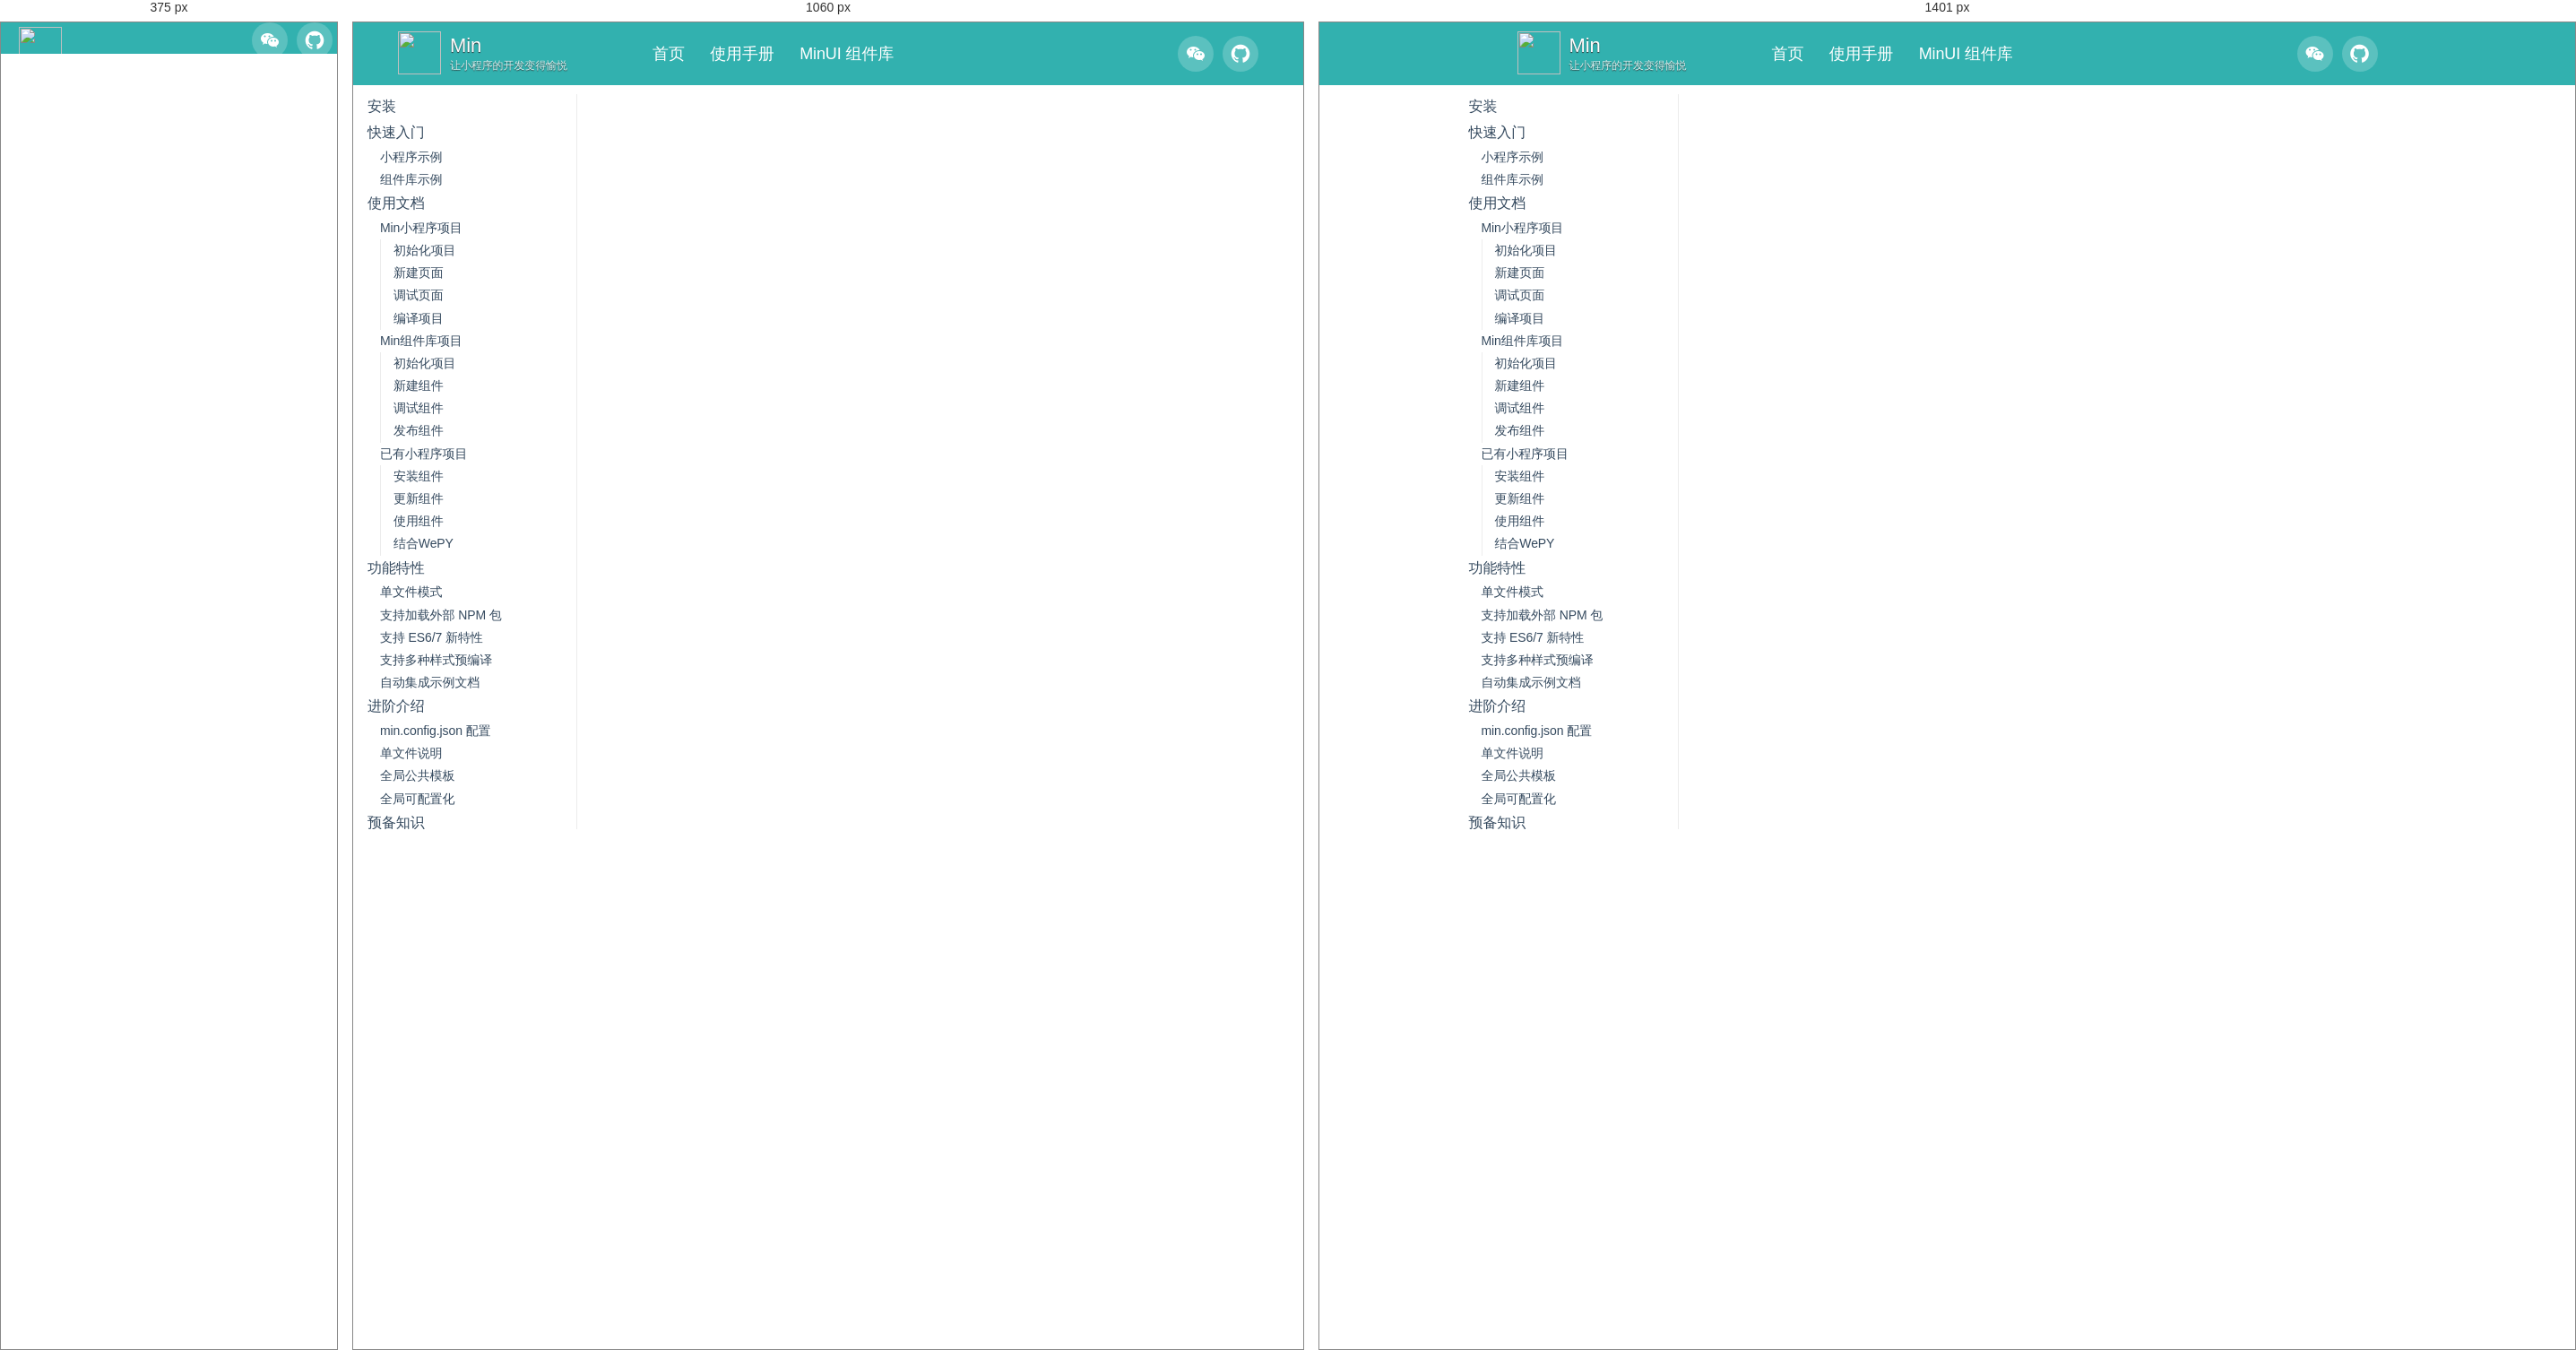
Rendered at 375 px, 1060 px and 1401 px, left to right.

<!-- file: index.html -->
<!DOCTYPE html>
<html lang="zh_CN">
<head>
    <meta charset="utf-8">
    <meta http-equiv="X-UA-Compatible" content="IE=edge">
    <meta name="description" content="Min 一套完整的小程序组件化解决方案" />
    <meta name="keywords" content=",蘑菇街前端团队,Min,蘑菇街Min,蘑菇街前端,min,组件化,小程序,小程序组件化,小程序组件化解决方案" />
    <link rel="shortcut icon" href="/static/images/favicon.ico"/>
    <title>Min : </title>
    <meta name="description" content="Min 一套完整的小程序组件化解决方案">
    <meta name="author" content="min-team">

    <!-- Enable responsive viewport -->
    <meta name="viewport" content="width=device-width, initial-scale=1.0">

    <link rel="stylesheet" href="/static/css/common.css">
    <!-- Custom styles -->
    <link href="/static/css/page.css" rel="stylesheet" type="text/css" media="all">
    <link href="/static/css/github.css" rel="stylesheet" type="text/css" media="all">
    <link href="/static/css/perfect-scrollbar.min.css" rel="stylesheet">

    <!-- HTML5 Shim and Respond.js IE8 support of HTML5 elements and media queries -->
    <!-- WARNING: Respond.js doesn't work if you view the page via file:// -->
    <!--[if lt IE 9]>
    <script src="/static/js/html5shiv.js"></script>
    <script src="/static/js/respond.min.js"></script>
    <![endif]-->

    <script src="/static/js/jquery.min.js"></script>
    <script type="text/javascript" src="/static/js/jquery.cookie.js"></script>
    <script src="/static/js/scrollspy.js"></script>
</head>

<body>

<div class="header-wrap">
    <header>
        <div class="logo-wrap">
            <a href="/index.html" class="logo">
                <img src="/static/images/logo.png" class="logo-img"/>
                <div class="logo-text">
                    <span class="logo-text--title">Min</span>
                    <span class="logo-text--desc">让小程序的开发变得愉悦</span>
                </div>
            </a>
            <a class="fa toggle"></a>
        </div>
        <nav>
            <div class="nav-left">
                <a href="/index.html" class="nav-link  is-active">首页</a>
                <a href="/docs/install/index.html" class="nav-link  is-active">使用手册</a>
                <a href="/docs/minui/index.html" class="nav-link">MinUI 组件库</a>
            </div>

            <div class="nav-right">
                <a href="https://github.com/meili/min-cli"><i class="icon icon-wechat"></i></a>
                <a href="https://github.com/meili/min-cli"><i class="icon icon-github"></i></a>
                <div class="code-wechat"><img src="https://s10.mogucdn.com/mlcdn/c45406/171214_461864fllj12114eg6eg2ef68ge6e_752x974.jpg" /></div>
            </div>
        </nav>
    </header>
</div>
<script type="text/javascript" src="/min/static/js/jquery.min.js"></script>
<script language="javascript">
    $(document).ready(function(){

        $('.icon-wechat').mouseover( function() {
            $('.code-wechat').show()
        });
        $('.icon-wechat').mouseout( function() {
            $('.code-wechat').hide()
        })

    });

</script>

<div id="main" class="fix-sidebar">
    <div class="sidebar">
    <!-- - 介绍
  - [Min 是什么](./introduction/index.md)
  - [为什么选择 Min](./introduction/why-min.md)
  - [Min 有哪些特性](./introduction/character.md)
  - [MinUI 是什么](./introduction/minui.md) -->
<ul>
<li><a href="/docs/install/index.html">安装</a></li>
<li><a href="/docs/quick-start/index.html">快速入门</a><ul>
<li><a href="/docs/quick-start/min-weapp-example.html">小程序示例</a></li>
<li><a href="/docs/quick-start/min-ui-example.html">组件库示例</a></li>
</ul>
</li>
<li>使用文档<ul>
<li><a href="/docs/min-cli/app-project/index.html">Min小程序项目</a><ul>
<li><a href="/docs/min-cli/app-project/init/index.html">初始化项目</a></li>
<li><a href="/docs/min-cli/app-project/new/index.html">新建页面</a></li>
<li><a href="/docs/min-cli/app-project/dev/index.html">调试页面</a></li>
<li><a href="/docs/min-cli/app-project/build/index.html">编译项目</a></li>
</ul>
</li>
<li><a href="/docs/min-cli/wxc-project/index.html">Min组件库项目</a><ul>
<li><a href="/docs/min-cli/wxc-project/init/index.html">初始化项目</a></li>
<li><a href="/docs/min-cli/wxc-project/new/index.html">新建组件</a></li>
<li><a href="/docs/min-cli/wxc-project/dev/index.html">调试组件</a></li>
<li><a href="/docs/min-cli/wxc-project/publish/index.html">发布组件</a></li>
</ul>
</li>
<li><a href="/docs/min-cli/third-project/index.html">已有小程序项目</a><ul>
<li><a href="/docs/min-cli/third-project/install/index.html">安装组件</a></li>
<li><a href="/docs/min-cli/third-project/update/index.html">更新组件</a></li>
<li><a href="/docs/min-cli/third-project/using/index.html">使用组件</a></li>
<li><a href="/docs/min-cli/third-project/tutorial/with-wepy.html">结合WePY</a></li>
</ul>
</li>
</ul>
</li>
<li><a href="/docs/features/index.html">功能特性</a><ul>
<li><a href="/docs/features/single-file-mode.html">单文件模式</a></li>
<li><a href="/docs/features/npm.html">支持加载外部 NPM 包</a></li>
<li><a href="/docs/features/babel.html">支持 ES6/7 新特性</a></li>
<li><a href="/docs/features/style.html">支持多种样式预编译</a></li>
<li><a href="/docs/features/demo-api.html">自动集成示例文档</a></li>
</ul>
</li>
<li><a href="/docs/advance/index.html">进阶介绍</a><ul>
<li><a href="/docs/advance/config.html">min.config.json 配置</a></li>
<li><a href="/docs/advance/single-file-explain.html">单文件说明</a></li>
<li><a href="/docs/advance/global-layout.html">全局公共模板</a></li>
<li><a href="/docs/advance/global-setting.html">全局可配置化</a></li>
</ul>
</li>
<li><a href="/docs/prepare/index.html">预备知识</a><ul>
<li><a href="/docs/prepare/wx-api.html">微信小程序文档</a></li>
<li><a href="/docs/prepare/wx-tool.html">微信开发者工具</a></li>
<li><a href="/docs/prepare/high-light.html">代码高亮</a></li>
</ul>
</li>
<li><a href="/docs/faq/index.html">注意事项</a><ul>
<li><a href="/docs/faq/point.html">重要提醒</a></li>
<li><a href="/docs/faq/issues.html">常见问题</a></li>
<li><a href="/docs/faq/feedback.html">问题反馈</a></li>
</ul>
</li>
<li><a href="/docs/changelog/index.html">版本日志</a><ul>
<li><a href="/docs/changelog/index.html#v1.0.5%EF%BC%882017.12.11%EF%BC%89">v1.0.5（2017.12.11）</a></li>
<li><a href="/docs/changelog/index.html#v1.0.4%EF%BC%882017.11.29%EF%BC%89">v1.0.4（2017.11.29）</a></li>
<li><a href="/docs/changelog/index.html#v1.0.3%EF%BC%882017.11.16%EF%BC%89">v1.0.3（2017.11.16）</a></li>
<li><a href="/docs/changelog/index.html#v1.0.2%EF%BC%882017.11.10%EF%BC%89">v1.0.2（2017.11.10）</a></li>
<li><a href="/docs/changelog/index.html#v1.0.1%EF%BC%882017.11.02%EF%BC%89">v1.0.1（2017.11.02）</a></li>
</ul>
</li>
</ul>

    <div class="bottom-shadow"></div>
</div>

    <div class="content api with-sidebar">
        
    </div>
</div>

<!-- Latest compiled and minified JavaScript, requires jQuery 1.x (2.x not supported in IE8) -->
<!-- Placed at the end of the document so the pages load faster -->
<script src="/static/js/perfect-scrollbar.min.js"></script>
<script type="text/javascript">
    (function(){
        var scrollBarEnabled = false;

        function isIE( version, comparison ){
            var $div = $('<div style="display:none;"/>').appendTo($('body'));
            $div.html('<!--[if '+(comparison||'')+' IE '+(version||'')+']><a>&nbsp;</a><![endif]-->');
            var ieTest = $div.find('a').length;
            $div.remove();
            return ieTest;
        }

        function updateScrollBar(){
            function enableScrollBar(){
                if (scrollBarEnabled)
                    return;
                scrollBarEnabled = true;
                $(".sidebar").perfectScrollbar({
                    wheelSpeed: 10,
                    wheelPropagation: false
                });
            }

            function disableScrollBar(){
                if (!scrollBarEnabled)
                    return;
                scrollBarEnabled = false;
                $(".sidebar").perfectScrollbar('destroy');
            }

            if ($(window).width()>760 && $(".sidebar").height() < $(".sidebar ul").height()){
                enableScrollBar();
            }else{
                disableScrollBar();
            }
        }

        //设置链接当前样式
        function setActive(){
            var href= window.location.href;
            $(".sidebar li a").each(function(){
                var link = $(this).attr("href");
                if(String(href).indexOf(link) > -1){
                    $(this).addClass("active");
                }
            })
        }

        //生成左边导航用于在移动端查看使用
        function buildSideNav(){
            $("nav .nav-left").clone().attr("class","main-nav").prependTo($(".sidebar"));

            $(".header-wrap .toggle").addClass("fa-list").on("click",function(){
                $(".sidebar").toggleClass("open");
                return false;
            })

            $("html").on("click",function(e){
                console.log(e.target);
                $(".sidebar").removeClass("open");
            })

            $(".sidebar").bind("click",function(e){
                e && e.stopPropagation();
            })
        }

        //hash平滑滚动，a链接添加active
        $('.sidebar li a').click(function(){
            $('.sidebar li a').removeClass("active");
            $(this).addClass("active");
            $(".sidebar").removeClass("open");
        });

        setActive();
        buildSideNav();


        if (!isIE(8, 'lte')){
            $(".sidebar").addClass('scrollbar');
            updateScrollBar();
            $(window).resize(updateScrollBar);
        }



        //判断滚动方向，动态隐藏导航条
        var lastScrollTop = 0;
        $(window).scroll(function(event){
            if($(window).width()>720){
                var st = $(this).scrollTop();
                var range = st - lastScrollTop;
                if(range > 5){
                    $("body").addClass("hide-header");
                }else if(range < -5){
                    $("body").removeClass("hide-header");
                }
            }else{
                $("body").removeClass("hide-header");
            }
            lastScrollTop = st;
        });
    }());
</script>

</body>
</html>


/* @media block from common.css */
@media (min-width:768px) {
  .col-sm-3 {
    float: left;
  }
  .col-sm-3 {
    width: 25%;
  }

}

/* @media block from common.css */
@media (min-width:992px) {
  .col-md-3,
  .col-md-4,
  .col-md-6,
  .col-md-8 {
    float: left;
  }

  .col-md-6 {
    width: 50%;
  }

  .col-md-4 {
    width: 33.33333333%;
  }

  .col-md-8 {
    width: 66.66666667%;
  }

  .col-md-3 {
    width: 25%;
  }
}

/* @media block from common.css */
@media screen and (max-width:720px) {
  .header-wrap nav .nav-link {
    font-size: 14px;
    float: left;
    line-height: 35px;
    padding: 0px 3px;
  }


  header{
    line-height: 35px;
    height: 35px;
    padding: 0 5px;
  }

  .header-wrap .toggle {
    display: inline-block;
    width: 30px;
    font-size: 14px;
  }

  .header-wrap .logo-wrap {
    width: 50px;
    height: 35px;
    margin-right: 5px;
    display: inline-block;
    line-height: 35px;
    overflow: hidden;
  }

  .header-wrap .logo-wrap .logo img{
    width: 48px;
    position: relative;
    top: -5px;
  }

  #animation {
    display: none;
  }

  .feature-detail,
  .section__content {
    padding: 0 15px;
  }

  nav .nav-right {
    right: 5px;
    font-size: 14px;
    top: 0px;
    line-height: 35px;
  }

  .section--hero .hero__heading {
    font-size: 30px;
  }

  .footer .link-column {
    padding-left: 20px;
    font-size: 14px;
  }

  .footer .link-column .title {
    clear: both;
  }

  .footer .link-column a {
    display: inline-block;
    margin-right: 10px;
    padding: 0 10px;
    border: 1px solid #AEAEAE;
  }

  nav .nav-left .nav-link:hover:after {
    display: none;
  }
}

/* @media block from page.css */
@media screen and (max-width: 720px) {
  #demo,
  .demo {
    margin-left: 0;
  }
}

/* @media block from page.css */
@media screen and (max-width: 1400px) and (min-width: 720px) {
  .content.blog {
    margin: 0 0 0 280px;
  }
}

/* @media block from page.css */
@media screen and (min-width: 720px) {
  #main.fix-sidebar .sidebar {
    position: fixed;
  }
}

/* @media block from page.css */
@media screen and (max-width: 720px) {
  .header-wrap .toggle{
    display: inline-block;
    width: 30px;
    font-size: 14px;
  }
  .header-wrap header{
    padding: 0px 20px;
  }
  .header-wrap .nav-left,header .logo {
    display: none;
  }
  .content{
    padding-top: 0px;
  }
}

/* @media block from page.css */
@media screen and (max-width: 720px) {
  body {
    -webkit-text-size-adjust: none;
    font-size: 14px;
  }
  .nav-link {
    padding-bottom: 1px;
  }
  #mobile-bar {
    display: block;
  }
  #main {
    padding: 1em 1.4em 0;
  }
  .highlight pre {
    padding: 1.2em 1em;
  }
  .sidebar {
    position: fixed;
    background-color: #f9f9f9;
    height: 100%;
    top: 0;
    left: 0;
    overflow: scroll;
    padding: 60px 30px 20px;
    box-shadow: 0 0 10px rgba(0,0,0,0.2);
    box-sizing: border-box;
    transition: transform 0.4s cubic-bezier(0.4, 0, 0, 1), -webkit-transform 0.4s cubic-bezier(0.4, 0, 0, 1);
    transform: translate(-110%, 0);
    -webkit-transform: translate(-110%, 0);
  }
  .sidebar .main-menu {
    display: block;
  }
  .sidebar.open {
    transform: translate(0, 0);
    -webkit-transform: translate(0, 0);
    left: 0;
  }
  .content.with-sidebar {
    margin-left: 0;
  }
  .content figure,
  .content p,
  .content ul,
  .content p.tip {
    margin-left: 0;
  }

  .footer {
    margin-left: 0;
    text-align: center;
  }
}